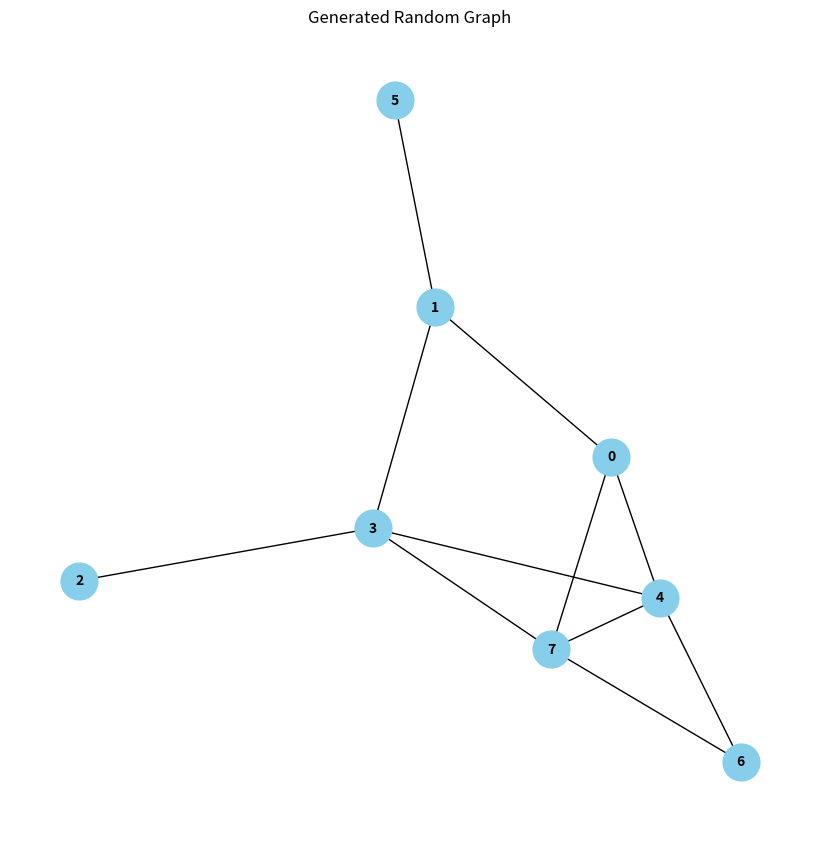

This chart was generated by the following Python code: (Note: this script raises an exception after producing the figure.)
import math
import itertools
import random
import matplotlib.pyplot as plt
import numpy as np
import networkx as nx
from scipy.cluster.hierarchy import dendrogram

# --- 1. Graph Generation and Visualization ---
def generate_random_graph_matrix(num_nodes):
    matrix = [[0] * num_nodes for _ in range(num_nodes)]
    for i in range(num_nodes):
        for j in range(i + 1, num_nodes):
            if random.random() > 0.5:
                matrix[i][j] = 1
                matrix[j][i] = 1
    return matrix

def visualize_graph(adjacency_matrix):
    G = nx.from_numpy_array(np.array(adjacency_matrix))
    plt.figure(figsize=(8, 8))
    pos = nx.spring_layout(G, seed=42)
    nx.draw(G, pos, with_labels=True, node_color='#87CEEB', node_size=700, font_size=10, font_weight='bold')
    plt.title("Generated Random Graph")
    plt.show()

# --- 2. Core Clustering Logic (From Scratch) ---
def euclidean_distance(point1, point2):
    distance = 0
    for i in range(len(point1)):
        distance += (point1[i] - point2[i]) ** 2
    return math.sqrt(distance)

def calculate_centroid(cluster):
    if not cluster: return None
    num_points = len(cluster)
    num_dimensions = len(cluster[0])
    centroid = [0] * num_dimensions
    for point in cluster:
        for i in range(num_dimensions):
            centroid[i] += point[i]
    return tuple(c / num_points for c in centroid)

def splitting_criterion(cluster1, cluster2):
    if not cluster1 or not cluster2: return 0
    return euclidean_distance(calculate_centroid(cluster1), calculate_centroid(cluster2))

def find_best_split(cluster):
    best_split = ([], [])
    max_score = -1
    n = len(cluster)
    if n < 2: return cluster, []
    for i in range(1, n // 2 + 1):
        for subset1_indices in itertools.combinations(range(n), i):
            sub_cluster1 = [cluster[j] for j in subset1_indices]
            sub_cluster2 = [cluster[j] for j in range(n) if j not in subset1_indices]
            score = splitting_criterion(sub_cluster1, sub_cluster2)
            if score > max_score:
                max_score = score
                best_split = (sub_cluster1, sub_cluster2)
    return best_split

def perform_recursive_split(cluster, max_depth, current_depth=0):
    if len(cluster) <= 1 or current_depth >= max_depth:
        return {'points': cluster, 'children': []}
    child1_points, child2_points = find_best_split(cluster)
    if not child1_points or not child2_points:
        return {'points': cluster, 'children': []}
    child1_node = perform_recursive_split(child1_points, max_depth, current_depth + 1)
    child2_node = perform_recursive_split(child2_points, max_depth, current_depth + 1)
    return {'points': cluster, 'children': [child1_node, child2_node]}

# --- 3. Visualization and Helper Functions ---

def get_leaf_clusters(node):
    """Traverses the hierarchy tree and returns a flat list of final leaf clusters."""
    if not node['children']:
        return [node['points']]
    leaves = []
    for child in node['children']:
        leaves.extend(get_leaf_clusters(child))
    return leaves

def show_dendrogram_plot(hierarchy_node, original_data):
    """Builds a compliant linkage matrix and displays a scipy dendrogram."""
    merges = []
    def collect_merges(node):
        if not node['children']:
            return
        child1_points = node['children'][0]['points']
        child2_points = node['children'][1]['points']
        distance = splitting_criterion(child1_points, child2_points)
        merges.append({
            'distance': distance,
            'cluster1': frozenset(map(tuple, child1_points)),
            'cluster2': frozenset(map(tuple, child2_points))
        })
        collect_merges(node['children'][0])
        collect_merges(node['children'][1])

    collect_merges(hierarchy_node)
    if not merges:
        print("Cannot generate dendrogram, no splits were made.")
        return

    merges.sort(key=lambda x: x['distance'])

    # --- FIX STARTS HERE ---
    
    # 1. Get the final leaf clusters from the hierarchy tree
    leaf_clusters = get_leaf_clusters(hierarchy_node)
    
    # 2. Initialize the map with all final leaf clusters, giving each a unique index.
    cluster_map = {frozenset(map(tuple, cluster)): i for i, cluster in enumerate(leaf_clusters)}
    
    next_cluster_id = len(leaf_clusters)
    linkage_list = []

    for merge in merges:
        c1_idx = cluster_map[merge['cluster1']]
        c2_idx = cluster_map[merge['cluster2']]
        new_cluster = merge['cluster1'].union(merge['cluster2'])
        linkage_list.append([c1_idx, c2_idx, merge['distance'], len(new_cluster)])
        cluster_map[new_cluster] = next_cluster_id
        next_cluster_id += 1
        
    # 3. Create labels that correspond to the leaf clusters
    point_to_idx = {point: i for i, point in enumerate(original_data)}
    leaf_labels = [str(sorted([point_to_idx[p] for p in cluster])) for cluster in leaf_clusters]

    # --- FIX ENDS HERE ---

    plt.figure(figsize=(12, 7))
    dendrogram(
        np.array(linkage_list, dtype=float),
        labels=leaf_labels,
        orientation='top'
    )
    plt.title("Divisive Clustering of Random Graph Nodes")
    plt.xlabel("Final Leaf Clusters (Node Indices)")
    plt.ylabel("Dissimilarity (Centroid Distance)")
    plt.grid(axis='y', linestyle='--', alpha=0.6)
    plt.show()

# --- Main Execution ---
if __name__ == "__main__":
    NUM_NODES = 8
    
    # 1. Generate the graph's adjacency matrix
    adjacency_matrix = generate_random_graph_matrix(NUM_NODES)
    
    # 2. Visualize the graph itself
    print(f"Generated a random graph with {NUM_NODES} nodes.")
    print("--> Displaying graph... PLEASE CLOSE THE PLOT WINDOW TO CONTINUE.")
    visualize_graph(adjacency_matrix)
    
    # 3. Prepare the data for clustering
    data = [tuple(row) for row in adjacency_matrix]
    
    # 4. Set clustering depth and run the algorithm
    MAX_SPLIT_DEPTH = 3 
    print("\nStarting Divisive Clustering on graph nodes...")
    hierarchy = perform_recursive_split(data, max_depth=MAX_SPLIT_DEPTH)
    
    # 5. Generate and display the dendrogram
    print("--> Generating and displaying dendrogram...")
    show_dendrogram_plot(hierarchy, data)
    
    print("\nScript finished.")
